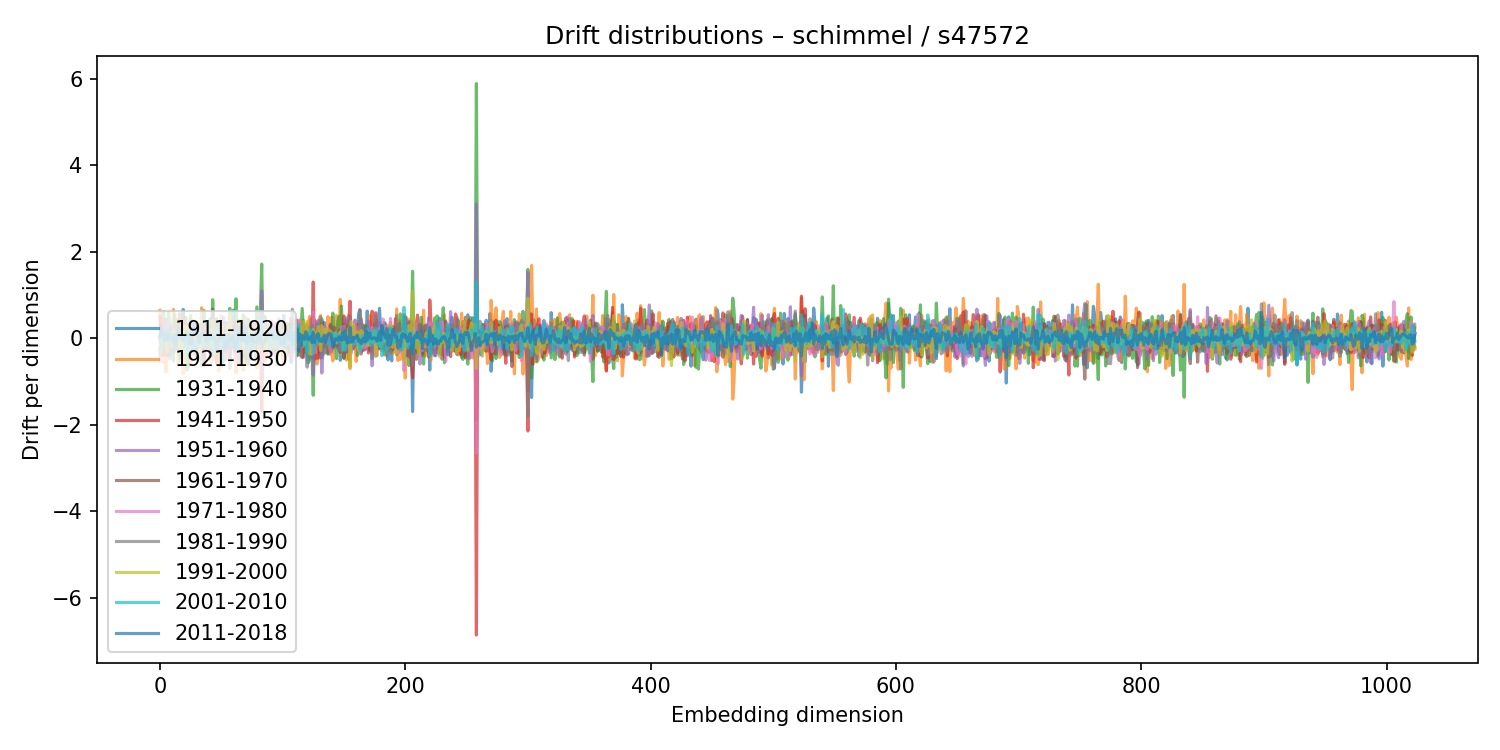

Source data for this figure (header and first rows):
1911-1920, 1921-1930, 1931-1940, 1941-1950, 1951-1960, 1961-1970, 1971-1980, 1981-1990, 1991-2000, 2001-2010, 2011-2018
-0.346, 0.6433, -0.2477, 0.5053, -0.5283, 0.002115, 0.04967, -0.02833, -0.002277, 0.002967, 0.03473
0.3345, 0.335, -0.2476, -0.09678, 0.01435, -0.07547, 0.07109, 0.2194, -0.3403, 0.08404, 0.2505
0.07712, 0.3591, -0.1542, -0.3891, 0.1976, 0.1405, 0.06633, -0.01338, -0.0351, -0.2405, 0.1152
0.3133, -0.5644, 0.6184, 0.00898, 0.06865, -0.2223, 0.01549, 0.0928, -0.07946, -0.001011, 0.05863
-0.2456, -0.05607, -0.1357, 0.4175, -0.2857, -0.1858, 0.4064, -0.3981, 0.09037, 0.08266, -0.05959
0.4364, -0.7868, 0.2066, 0.007185, 0.03983, 0.2, -0.2644, -0.006964, -0.08585, 0.06996, 0.1048
-0.1143, 0.2338, 0.09473, -0.2658, 0.2253, -0.404, 0.4116, -0.03655, -0.3162, 0.2743, 0.07452
-0.2158, 0.09698, 0.597, -0.281, -0.1904, 0.2252, 0.1122, -0.3048, 0.07737, -0.01836, -0.0417
0.1902, -0.2447, 0.2585, 0.2138, -0.4789, 0.1301, -0.1027, 0.03628, 0.07495, -0.125, 0.07373
-0.01493, 0.1989, -0.4013, -0.08114, 0.3015, -0.1373, 0.05701, 0.1437, -0.2062, 0.1183, 0.01028
0.06711, 0.01136, 0.04037, -0.2012, 0.1806, -0.0238, 0.02114, -0.1256, 0.149, -0.0551, -0.01894
-0.3375, 0.6631, -0.522, 0.03849, 0.02702, 0.05362, 0.1811, -0.06558, 0.07059, -0.08145, -0.07601
-0.2602, -0.1034, 0.5613, -0.1835, -0.2835, 0.04756, 0.1496, -0.07408, 0.1385, -0.2001, 0.07784
0.00866, 0.02541, 0.08993, 0.01401, -0.05574, 0.06801, -0.09183, -0.08997, -0.02742, 0.05523, -0.1502
-0.09117, 0.4355, -0.2184, 0.08971, -0.2347, -0.07124, -0.03391, 0.2914, -0.03386, -0.05367, 0.05572
0.4027, -0.5929, 0.2554, -0.06812, 0.08814, -0.1544, -0.01294, 0.03499, -0.1575, 0.1006, 0.243
-0.002727, 0.3859, -0.4838, 0.5677, -0.149, -0.06961, -0.09375, 0.1149, -0.2384, 0.04678, 0.1707
-0.4514, -0.06521, 0.2526, -0.002425, -0.2787, -0.005497, 0.3681, -0.3813, 0.1341, 0.04887, -0.009972
0.01917, 0.177, -0.1182, 0.1088, -0.106, -0.1402, 0.09118, -0.05825, 0.1944, 0.04062, -0.0326
0.666, -0.8211, 0.6248, 0.03977, 0.3862, -0.09684, -0.4184, 0.3646, -0.2923, 0.04382, -0.05642
0.07034, 0.3103, -0.2871, -0.06428, 0.05961, 0.04828, 0.1065, -0.2663, 0.2808, -0.2087, 0.05799
-0.4701, 0.08942, 0.01155, 0.4821, -0.09067, -0.2468, 0.2255, 0.2166, -0.5384, 0.1009, -0.0004385
0.2562, 0.3336, -0.7393, 0.05736, 0.1437, -0.04676, 0.2895, -0.02941, -0.1576, -0.1934, 0.1464
-0.6656, 0.2852, -0.1057, 0.1719, 0.1278, -0.2591, 0.195, -0.3215, 0.2805, -0.3813, 0.03465
0.031, -0.0863, 0.336, 0.02355, -0.1591, -0.02717, 0.1822, -0.07304, -0.1907, 0.1446, -0.1253
0.2062, -0.6184, 0.5274, -0.02202, -0.2464, 0.1732, 0.08076, -0.167, -0.1749, 0.1272, 0.05873
0.4011, -0.2285, 0.03382, -0.3154, 0.3823, 0.187, -0.3163, -0.01654, 0.1117, 0.04574, -0.151
0.4015, 0.009146, -0.1863, -0.029, -0.1629, 0.1056, 0.3915, -0.2773, 0.05262, -0.1633, 0.3047
0.02524, -0.09613, 0.32, -0.3086, -0.07844, 0.1707, -0.02468, 0.09868, -0.004881, -0.3287, 0.327
0.1544, -0.1805, 0.05204, -0.3987, 0.2315, 0.2115, -0.09689, 0.07297, 0.01115, -0.1284, 0.0938
0.07691, 0.2471, -0.4004, 0.3433, -0.1601, -0.01489, 0.06651, -0.133, 0.01405, -0.196, 0.2518
-0.2573, 0.1596, -0.1249, 0.1866, -0.1263, -0.1293, 0.0665, 0.1992, -0.04392, -0.06795, 0.03398
-0.1287, 0.2636, -0.1488, 0.1065, -0.1079, -0.007942, -0.383, 0.1711, 0.2573, 0.06243, -0.09752
0.2837, -0.1674, -0.1248, -0.1796, 0.3294, -0.01734, -0.0771, 0.2252, -0.2804, 0.1103, 0.02583
0.2364, 0.7032, -0.642, 0.1513, -0.289, 0.09635, 0.1057, 0.06211, -0.013, -0.1478, 0.1314
0.2857, -0.2002, 0.06236, 0.01724, -0.1189, 0.1474, 0.02454, -0.01695, 0.05231, -0.09788, 0.077
-0.4288, -0.2572, 0.64, -0.6349, 0.2724, 0.133, -0.1281, 0.2982, -0.03742, -0.1963, 0.1041
0.09401, -0.2138, 0.0637, 0.1129, 0.05707, 0.1999, -0.1096, 0.08369, -0.1545, -0.09138, -0.03581
0.2498, -0.02615, 0.163, -0.2288, 0.3143, -0.008952, -0.01288, -0.2405, 0.2505, -0.1046, -0.08271
0.2748, -0.2867, 0.03433, 0.05839, -0.07533, 0.03381, 0.008458, -0.1187, -0.01885, 0.1395, 0.02019
-0.1555, -0.1236, 0.1132, 0.07034, -0.08169, 0.1023, -0.09794, -0.07548, 0.0104, -0.09943, 0.1342
0.09626, -0.469, 0.4545, -0.08735, -0.1139, 0.07283, 0.1307, -0.3434, 0.05908, 0.02768, -0.04276
0.3268, -0.5482, -0.1283, 0.2119, -0.3337, 0.0113, 0.204, 0.1237, -0.1805, -0.08525, 0.03254
-0.4174, -0.4563, 0.8911, -0.2384, -0.388, 0.6715, -0.3777, 0.03881, 0.4066, -0.3484, 0.01974
0.08563, -0.4302, 0.3107, -0.1146, -0.09351, 0.1291, -0.05378, 0.1209, -0.09207, -0.01987, 0.005134
0.3799, -0.04922, -0.04304, -0.1594, 0.1032, -0.009104, -0.1542, 0.3037, -0.3596, 0.2548, -0.04193
-0.1994, -0.1144, 0.4534, -0.5695, 0.4413, -0.1854, 0.1582, -0.2946, 0.234, 0.1356, -0.2739
-0.08504, -0.301, 0.2066, 0.123, -0.2641, 0.181, -0.08683, 0.05977, -0.02882, 0.08615, -0.007306
0.2015, -0.7538, 0.3508, 0.06818, 0.03785, 0.05823, -0.01471, -0.216, 0.1436, 0.04848, -0.05548
-0.1296, 0.2185, -0.2675, 0.01596, 0.1127, -0.02803, -0.1372, -0.03821, 0.1017, -0.04545, 0.01023
-0.1298, 0.5225, -0.6469, 0.1761, -0.05073, -0.09435, 0.07856, 0.06195, 0.2157, -0.2536, 0.04767
-0.5509, 0.3246, -0.1687, 0.1756, -0.04491, -0.09731, 0.03181, -0.06748, 0.2536, 0.008586, 0.05112
-0.09136, -0.02978, 0.03913, -0.285, 0.4842, -0.01956, -0.03274, -0.06623, -0.05943, -0.1857, 0.06651
-0.09535, -0.07142, -0.008582, 0.2254, -0.5116, 0.1196, -0.1132, 0.2405, 0.01357, 0.01546, -0.2578
0.3756, -0.3449, -0.007852, 0.01995, 0.01865, 0.01287, -0.06044, -0.07493, -0.04743, 0.09296, -0.06361
0.1873, -0.1669, -0.1565, 0.1063, 0.1352, -0.1241, 0.001915, 0.1569, 0.2828, -0.2047, -0.2403
0.2895, -0.4826, -0.03332, -0.02388, 0.195, -0.007193, 0.0241, -0.02972, 0.02497, -0.02214, 0.08574
-0.3329, -0.2906, 0.691, -0.5178, 0.5556, -0.1339, 0.1577, -0.7015, 0.5496, -0.1302, 0.0278
-0.1622, 0.3293, -0.2494, 0.08051, -0.04362, 0.05373, -0.09268, -0.06239, 0.1881, -0.09443, -0.07115
-0.06031, 0.1929, -0.1299, 0.06774, -0.04604, -0.08837, 0.05438, -0.2088, 0.1111, 0.06943, 0.03071
... 964 more rows
